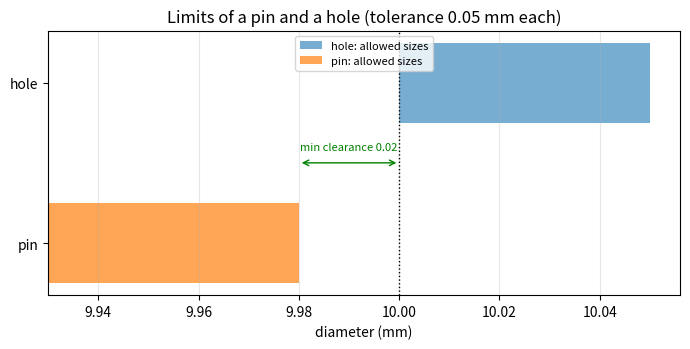
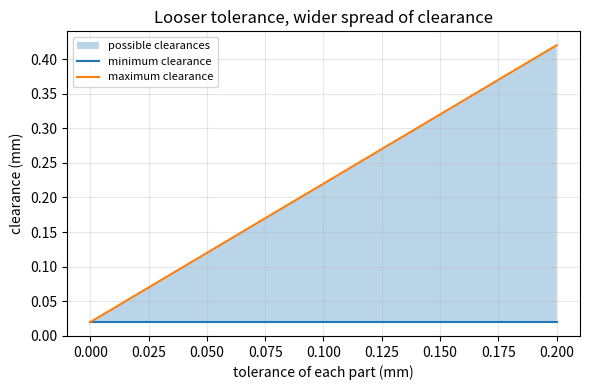

Source code (Python) for these figures, in order:
"""Session 1 (Level 1): no part is made exactly, so we give it limits.

Run:  python start.py 1
"""
# %% [markdown]
# # Session 1: no part is made exactly
# **A. Real-world problem.** A shaft that is a little too big will not go into a hole that is
# a little too small. No machine makes a part exactly 10.000 mm; every part is a bit bigger or
# smaller. *Tolerance* is the wiggle we agree to allow. Today you write a part's limits, find
# its tolerance, and decide whether a pin and a hole will assemble.

# %%
import pathlib

import numpy as np

OUT = (pathlib.Path(__file__).resolve().parent if "__file__" in globals() else pathlib.Path(".")) / "out"


# %% [markdown]
# ## Step 1: limits and tolerance
# A drawing gives a part two **limits**: the largest allowed size (upper limit) and the smallest
# allowed size (lower limit). The **tolerance** is the difference:
#
#     tolerance = upper limit - lower limit
#
# A part is *in tolerance* if its measured size is between the two limits (inclusive).

# %%
def tolerance(lower, upper):
    """Tolerance = upper limit - lower limit (same unit as the inputs)."""
    if upper < lower:
        raise ValueError("upper limit must not be below the lower limit")
    return round(upper - lower, 9)


def in_limits(size, lower, upper):
    """True if a measured size is inside the limits (the limits themselves are allowed)."""
    return lower - 1e-9 <= size <= upper + 1e-9


# %% [markdown]
# ## Step 2: a pin and a hole (all sizes in mm)
# Our pin is *nominal* 10 mm but is specified as at most 9.98 mm and at least `9.98 - tol`.
# The hole is at least 10.00 mm and at most `10.00 + tol`. The gap between hole and pin is the
# **clearance** = hole size - pin size. Negative clearance means the pin is bigger than the
# hole: that is called **interference**.

# %%
PIN_UPPER = 9.98
HOLE_LOWER = 10.00


def pin_limits(tol):
    return round(PIN_UPPER - tol, 9), PIN_UPPER


def hole_limits(tol):
    return HOLE_LOWER, round(HOLE_LOWER + tol, 9)


def clearance(hole_size, pin_size):
    return round(hole_size - pin_size, 9)


def kind_of_fit(c):
    if c > 1e-9:
        return "clearance"
    if c < -1e-9:
        return "interference"
    return "line to line"


# %% [markdown]
# ## Step 3: the worst cases
# The *smallest* possible clearance happens with the biggest pin in the smallest hole; the
# *largest* with the smallest pin in the biggest hole:
#
#     min clearance = hole lower limit - pin upper limit
#     max clearance = hole upper limit - pin lower limit

# %%
def clearance_range(tol):
    h_lo, h_hi = hole_limits(tol)
    p_lo, p_hi = pin_limits(tol)
    return clearance(h_lo, p_hi), clearance(h_hi, p_lo)


def always_assembles(tol):
    """True if every pin and hole inside their limits will go together."""
    return clearance_range(tol)[0] >= 0


# %%
if __name__ == "__main__":
    import matplotlib.pyplot as plt

    OUT.mkdir(exist_ok=True)
    tol = 0.05
    h_lo, h_hi = hole_limits(tol)
    p_lo, p_hi = pin_limits(tol)
    cmin, cmax = clearance_range(tol)
    print(f"hole {h_lo:.2f} to {h_hi:.2f} mm, pin {p_lo:.2f} to {p_hi:.2f} mm")
    print(f"tolerance {tolerance(p_lo, p_hi):.2f} mm; clearance {cmin:.2f} to {cmax:.2f} mm")

    fig, ax = plt.subplots(figsize=(7, 3.6))
    ax.barh(1, h_hi - h_lo, left=h_lo, height=0.5, color="tab:blue", alpha=0.6, label="hole: allowed sizes")
    ax.barh(0, p_hi - p_lo, left=p_lo, height=0.5, color="tab:orange", alpha=0.7, label="pin: allowed sizes")
    ax.axvline(10.0, color="k", ls=":", lw=1)
    ax.annotate("", xy=(h_lo, 0.5), xytext=(p_hi, 0.5), arrowprops=dict(arrowstyle="<->", color="green"))
    ax.text((h_lo + p_hi) / 2, 0.58, f"min clearance {cmin:.2f}", ha="center", fontsize=8, color="green")
    ax.set_yticks([0, 1])
    ax.set_yticklabels(["pin", "hole"])
    ax.set_xlabel("diameter (mm)")
    ax.set_title("Limits of a pin and a hole (tolerance 0.05 mm each)")
    ax.legend(fontsize=8, loc="upper center")
    ax.grid(alpha=0.3, axis="x")
    fig.tight_layout()
    fig.savefig(OUT / "limits_picture.png", dpi=120)

    tols = np.linspace(0.0, 0.2, 41)
    ranges = np.array([clearance_range(t) for t in tols])
    fig2, ax2 = plt.subplots(figsize=(6, 4))
    ax2.fill_between(tols, ranges[:, 0], ranges[:, 1], alpha=0.3, label="possible clearances")
    ax2.plot(tols, ranges[:, 0], label="minimum clearance")
    ax2.plot(tols, ranges[:, 1], label="maximum clearance")
    ax2.set_xlabel("tolerance of each part (mm)")
    ax2.set_ylabel("clearance (mm)")
    ax2.set_title("Looser tolerance, wider spread of clearance")
    ax2.grid(alpha=0.3)
    ax2.legend(fontsize=8)
    fig2.tight_layout()
    fig2.savefig(OUT / "clearance_vs_tol.png", dpi=120)
    for t in (0.02, 0.05, 0.10):
        print(f"tol {t:.2f}: clearance {clearance_range(t)[0]:.2f} to {clearance_range(t)[1]:.2f} mm")

# %% [markdown]
# ## Where this stops
# Here the pin and hole limits were chosen by hand. Session 2 uses the standard ISO fit system
# (such as 25 H7/g6) so that engineers everywhere choose the limits in the same way.
